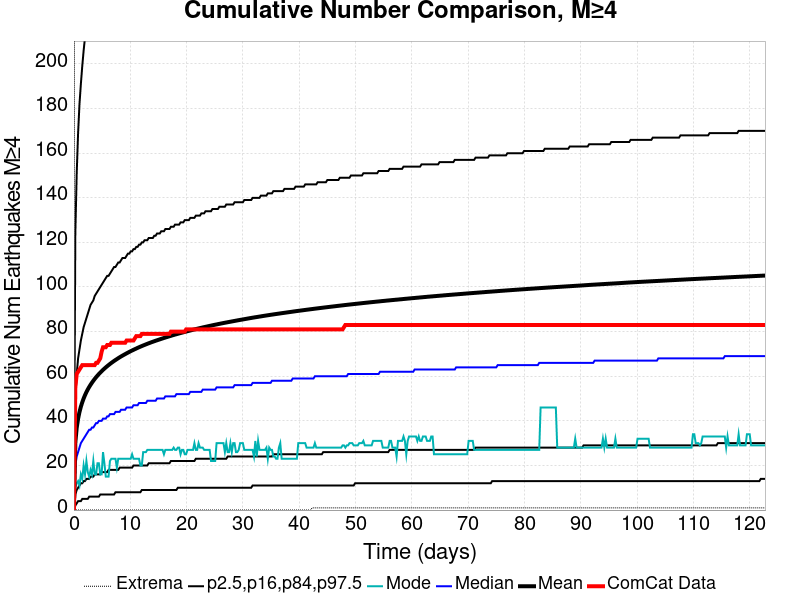

The table this chart was drawn from, first rows:
Time (days), ComCat Data, Simulation Mean, Simulation Median, Simulation Mode, Simulation Minimum, Simulation Maximum, 2.5 %-ile, 16 %-ile, 84 %-ile, 97.5 %-ile
0.0, 0.0, 0.0, 0.0, 0.0, 0.0, 0.0, 0.0, 0.0, 0.0, 0.0
0.2458, 55.0, 30.29, 20.0, 10.0, 0.0, 895.0, 2.0, 7.0, 50.0, 124.0
0.4917, 61.0, 36.88, 24.0, 12.0, 0.0, 1070, 3.0, 9.0, 61.0, 151.0
0.7375, 62.0, 40.97, 26.0, 13.0, 0.0, 1187, 4.0, 10.0, 68.0, 169.0
0.9834, 63.0, 43.95, 28.0, 11.0, 0.0, 1257, 4.0, 11.0, 72.0, 182.0
1.229, 64.0, 46.33, 30.0, 16.0, 0.0, 1336, 4.0, 12.0, 76.0, 191.0
1.475, 65.0, 48.3, 31.0, 14.0, 0.0, 1407, 5.0, 12.0, 79.0, 199.0
1.721, 65.0, 50.03, 32.0, 20.0, 0.0, 1472, 5.0, 13.0, 82.0, 206.0
1.967, 65.0, 51.53, 33.0, 16.0, 0.0, 1500, 5.0, 13.0, 84.0, 212.0
2.213, 65.0, 52.87, 34.0, 22.0, 0.0, 1529, 5.0, 14.0, 86.0, 217.0
2.458, 65.0, 54.08, 35.0, 17.0, 0.0, 1560, 5.0, 14.0, 88.0, 221.0
2.704, 65.0, 55.17, 36.0, 15.0, 0.0, 1582, 6.0, 14.0, 90.0, 226.0
2.95, 65.0, 56.17, 36.0, 18.0, 0.0, 1610, 6.0, 15.0, 92.0, 230.0
3.196, 65.0, 57.1, 37.0, 16.0, 0.0, 1633, 6.0, 15.0, 93.0, 234.0
3.442, 65.0, 57.96, 37.0, 22.0, 0.0, 1651, 6.0, 15.0, 94.0, 236.0
3.688, 65.0, 58.8, 38.0, 16.0, 0.0, 1678, 6.0, 16.0, 96.0, 239.0
3.934, 66.0, 59.57, 39.0, 16.0, 0.0, 1693, 6.0, 16.0, 97.0, 243.0
4.179, 66.0, 60.29, 39.0, 21.0, 0.0, 1714, 6.0, 16.0, 98.0, 245.0
4.425, 67.0, 60.98, 40.0, 21.0, 0.0, 1733, 6.0, 16.0, 99.0, 248.0
4.671, 68.0, 61.64, 40.0, 16.0, 0.0, 1748, 7.0, 16.0, 100.0, 251.0
4.917, 71.0, 62.26, 40.0, 16.0, 0.0, 1758, 7.0, 17.0, 101.0, 253.0
5.163, 73.0, 62.85, 41.0, 26.0, 0.0, 1769, 7.0, 17.0, 102.0, 254.0
5.409, 73.0, 63.42, 41.0, 21.0, 0.0, 1783, 7.0, 17.0, 103.0, 257.0
5.654, 73.0, 63.97, 41.0, 15.0, 0.0, 1797, 7.0, 17.0, 104.0, 259.0
5.9, 74.0, 64.5, 42.0, 15.0, 0.0, 1811, 7.0, 17.0, 105.0, 262.0
6.146, 74.0, 65, 42.0, 15.0, 0.0, 1819, 7.0, 18.0, 105.0, 263.0
6.392, 74.0, 65.5, 43.0, 22.0, 0.0, 1828, 7.0, 18.0, 106.0, 266.0
6.638, 75.0, 65.96, 43.0, 23.0, 0.0, 1832, 7.0, 18.0, 107.0, 267.0
6.884, 75.0, 66.42, 43.0, 23.0, 0.0, 1844, 7.0, 18.0, 108.0, 268.0
7.129, 75.0, 66.86, 43.0, 23.0, 0.0, 1852, 7.0, 18.0, 109.0, 271.0
7.375, 75.0, 67.28, 44.0, 23.0, 0.0, 1858, 8.0, 18.0, 109.0, 272.0
7.621, 75.0, 67.68, 44.0, 19.0, 0.0, 1863, 8.0, 18.0, 110.0, 274.0
7.867, 75.0, 68.09, 44.0, 23.0, 0.0, 1876, 8.0, 18.0, 111.0, 274.0
8.113, 75.0, 68.48, 44.0, 23.0, 0.0, 1883, 8.0, 19.0, 111.0, 276.0
8.359, 75.0, 68.86, 45.0, 23.0, 0.0, 1890, 8.0, 19.0, 112.0, 278.0
8.605, 75.0, 69.22, 45.0, 23.0, 0.0, 1901, 8.0, 19.0, 113.0, 279.0
8.85, 75.0, 69.57, 45.0, 23.0, 0.0, 1911, 8.0, 19.0, 113.0, 281.0
9.096, 75.0, 69.92, 45.0, 23.0, 0.0, 1923, 8.0, 19.0, 113.0, 282.0
9.342, 76.0, 70.26, 46.0, 23.0, 0.0, 1930, 8.0, 19.0, 114.0, 283.0
9.588, 76.0, 70.59, 46.0, 23.0, 0.0, 1934, 8.0, 19.0, 115.0, 284.0
9.834, 76.0, 70.92, 46.0, 23.0, 0.0, 1938, 8.0, 19.0, 115.0, 285.0
10.08, 76.0, 71.24, 46.0, 23.0, 0.0, 1947, 8.0, 19.0, 116.0, 286.0
10.33, 76.0, 71.55, 46.0, 25.0, 0.0, 1951, 8.0, 19.0, 116.0, 288.0
10.57, 76.0, 71.85, 47.0, 23.0, 0.0, 1954, 8.0, 20.0, 117.0, 289.0
10.82, 77.0, 72.14, 47.0, 23.0, 0.0, 1967, 8.0, 20.0, 117.0, 290.0
11.06, 78.0, 72.43, 47.0, 23.0, 0.0, 1970, 8.0, 20.0, 118.0, 291.0
11.31, 78.0, 72.72, 47.0, 23.0, 0.0, 1979, 8.0, 20.0, 118.0, 292.0
11.55, 78.0, 73, 48.0, 23.0, 0.0, 1983, 8.0, 20.0, 119.0, 294.0
11.8, 78.0, 73.27, 48.0, 20.0, 0.0, 1989, 8.0, 20.0, 119.0, 294.0
12.05, 79.0, 73.53, 48.0, 20.0, 0.0, 1996, 9.0, 20.0, 120.0, 295.0
12.29, 79.0, 73.79, 48.0, 26.0, 0.0, 2005, 9.0, 20.0, 120.0, 296.0
12.54, 79.0, 74.04, 48.0, 26.0, 0.0, 2008, 9.0, 20.0, 121.0, 297.0
12.78, 79.0, 74.29, 48.0, 26.0, 0.0, 2014, 9.0, 20.0, 121.0, 298.0
13.03, 79.0, 74.54, 49.0, 27.0, 0.0, 2015, 9.0, 20.0, 121.0, 300.0
13.28, 79.0, 74.78, 49.0, 27.0, 0.0, 2019, 9.0, 21.0, 122.0, 301.0
13.52, 79.0, 75.01, 49.0, 27.0, 0.0, 2028, 9.0, 21.0, 122.0, 302.0
13.77, 79.0, 75.25, 49.0, 27.0, 0.0, 2032, 9.0, 21.0, 122.0, 303.0
14.01, 79.0, 75.47, 49.0, 27.0, 0.0, 2039, 9.0, 21.0, 122.0, 303.0
14.26, 79.0, 75.69, 49.0, 27.0, 0.0, 2045, 9.0, 21.0, 123.0, 304.0
14.5, 79.0, 75.91, 49.0, 27.0, 0.0, 2052, 9.0, 21.0, 123.0, 305.0
... 440 more rows
